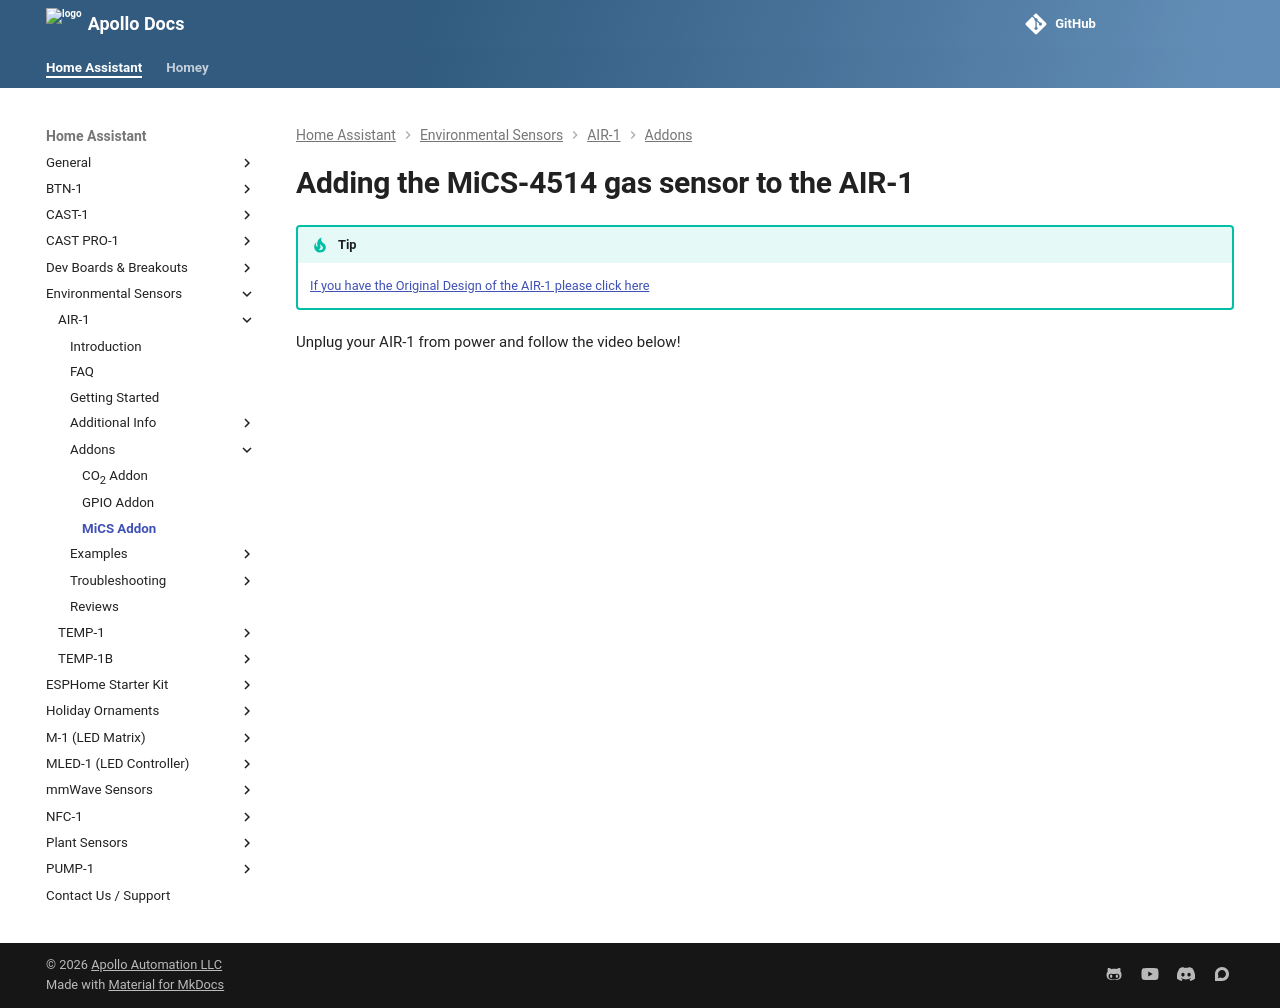

repository: ApolloAutomation/docs · page: products/air1/addons/adding-the-mics-4514-gas-sensor-to-the-air-1/index.html · generator: mkdocs

---
title: Adding MiCS-4514 gas sensor to the AIR-1
description: Adding Optional MiCS-4514 Gas Sensor To The AIR-1.
---
# Adding the MiCS-4514 gas sensor to the AIR-1

!!! tip "Tip"

    [If you have the Original Design of the AIR-1 please click here](https://www.youtube.com/watch?v=ZKGwc2ZSMrw "Mesh Case Design for the AIR-1")

Unplug your AIR-1 from power and follow the video below!

<div class="cms-embed"><iframe width="560" height="315" src="https://www.youtube.com/embed/lCzuQIrm9GI?si=GkTa6fD3E3FjGvF7" title="YouTube video player" frameborder="0" allow="accelerometer; autoplay; clipboard-write; encrypted-media; gyroscope; picture-in-picture; web-share" referrerpolicy="strict-origin-when-cross-origin" allowfullscreen=""></iframe></div>
